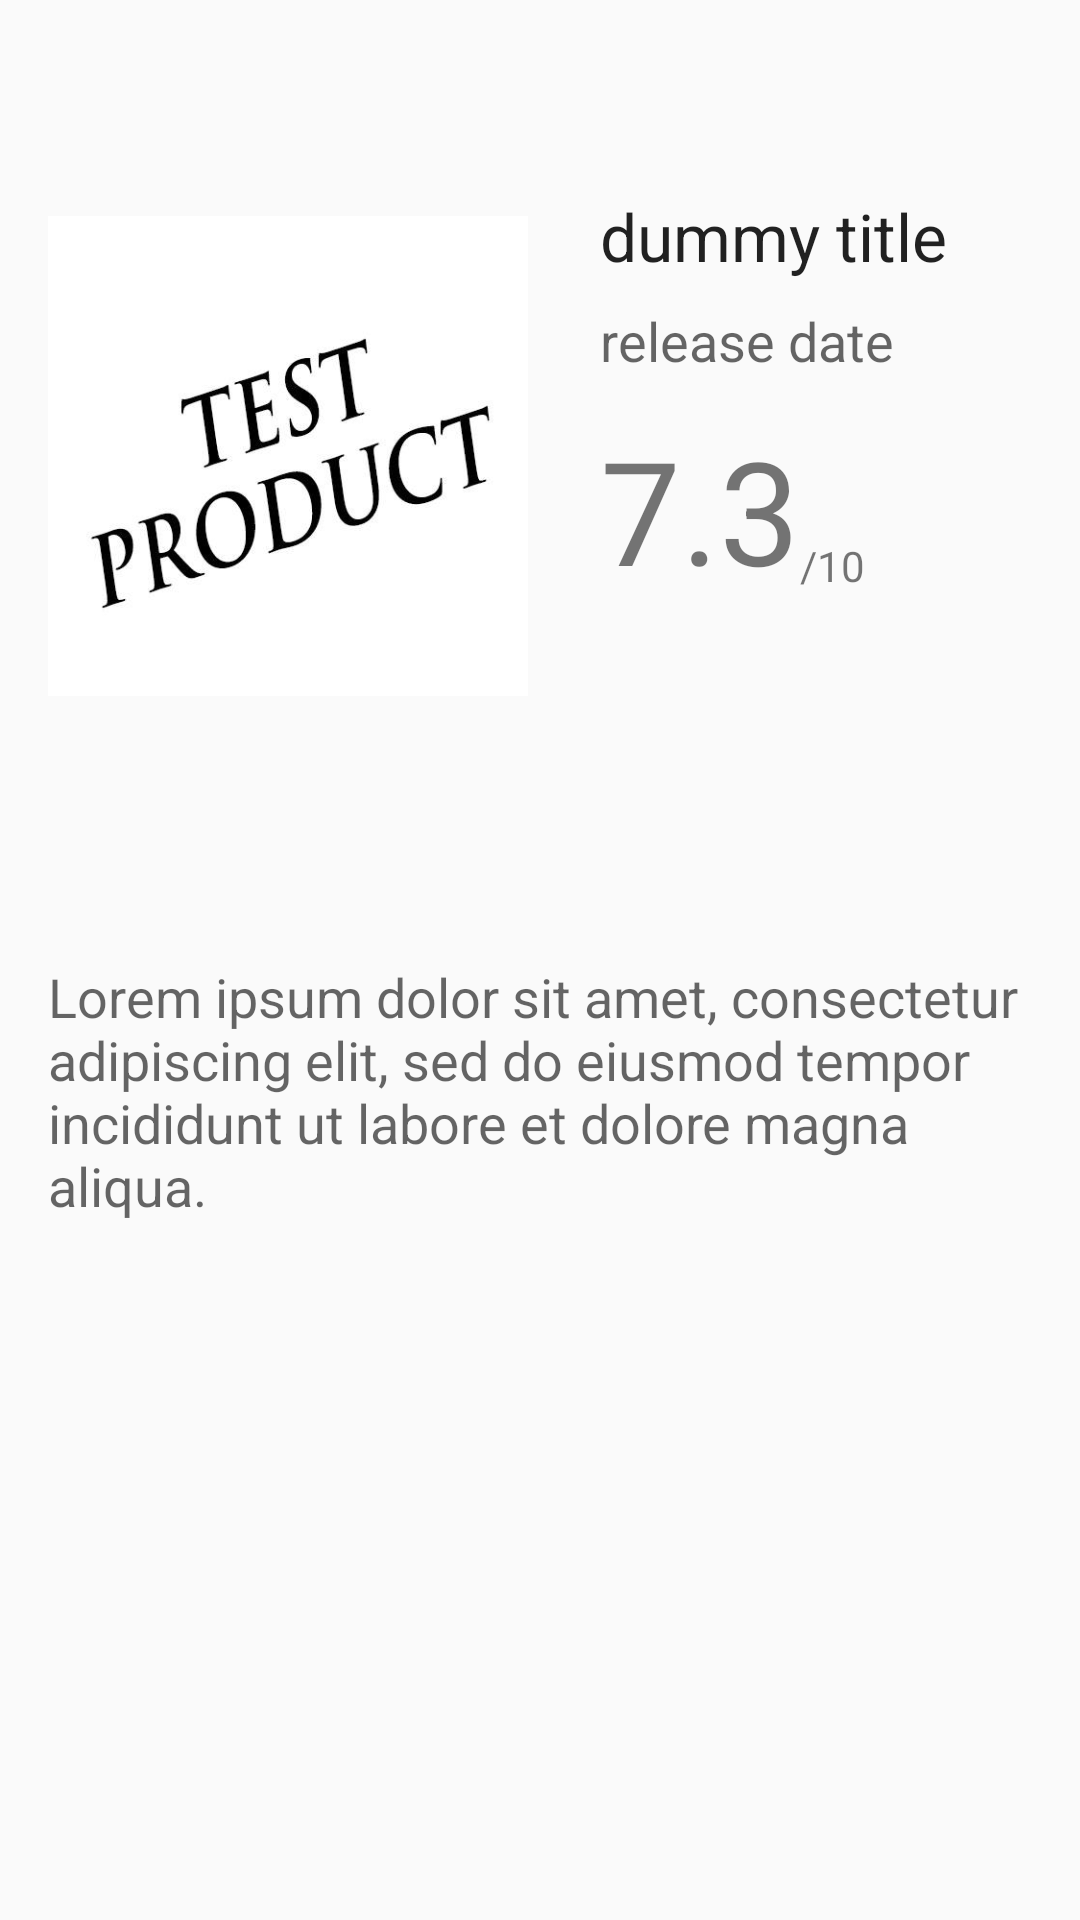

Produce the Android XML layout that renders to this screen, including the resource entries it uses.
<!-- AndroidManifest.xml: application theme AppTheme -->
<!-- res/layout/activity_details.xml -->
<?xml version="1.0" encoding="utf-8"?>
<ScrollView
    xmlns:android="http://schemas.android.com/apk/res/android"
    xmlns:app="http://schemas.android.com/apk/res-auto"
    xmlns:tools="http://schemas.android.com/tools"
    android:layout_width="match_parent"
    android:layout_height="match_parent">


<android.support.constraint.ConstraintLayout

    android:layout_width="match_parent"
    android:layout_height="match_parent"
    tools:context="com.example.android.moviesudacity.DetailsActivity">

    <ImageView
        android:id="@+id/details_image"
        android:layout_width="160dp"
        android:layout_height="240dp"
        android:layout_marginLeft="16dp"
        android:layout_marginTop="32dp"
        app:layout_constraintLeft_toLeftOf="parent"
        app:layout_constraintTop_toTopOf="parent"
        app:srcCompat="@drawable/test_product"
        android:layout_marginStart="16dp" />

    <TextView
        android:id="@+id/details_title"
        android:layout_width="160dp"
        android:layout_height="wrap_content"
        android:layout_marginLeft="24dp"
        android:layout_marginStart="24dp"
        android:layout_marginTop="32dp"
        android:ellipsize="end"
        android:text="dummy title "
        android:textAppearance="@style/TextAppearance.AppCompat.Large"
        app:layout_constraintLeft_toRightOf="@+id/details_image"
        app:layout_constraintTop_toTopOf="@+id/details_image" />

    <TextView
        android:id="@+id/details_release"
        android:layout_width="wrap_content"
        android:layout_height="wrap_content"
        android:text="release date"
        android:textAppearance="@style/TextAppearance.AppCompat.Medium"
        android:layout_marginTop="8dp"
        app:layout_constraintTop_toBottomOf="@+id/details_title"
        app:layout_constraintLeft_toLeftOf="@+id/details_title" />

    <TextView
        android:id="@+id/details_raiting"
        android:layout_width="wrap_content"
        android:layout_height="wrap_content"
        android:layout_marginTop="12dp"
        android:text="7.3"
        android:textSize="48sp"
        app:layout_constraintLeft_toLeftOf="@+id/details_release"
        app:layout_constraintTop_toBottomOf="@+id/details_release" />

    <TextView
        android:id="@+id/details_synopsis"
        android:textAppearance="@style/TextAppearance.AppCompat.Medium"
        android:layout_width="0dp"
        android:layout_height="wrap_content"
        android:layout_marginLeft="16dp"
        android:layout_marginRight="16dp"
        android:layout_marginTop="48dp"
        android:text="Lorem ipsum dolor sit amet, consectetur adipiscing elit, sed do eiusmod tempor incididunt ut labore et dolore magna aliqua. "
        app:layout_constraintHorizontal_bias="0.0"
        app:layout_constraintLeft_toLeftOf="parent"
        app:layout_constraintRight_toRightOf="parent"
        app:layout_constraintTop_toBottomOf="@+id/details_image"
        android:layout_marginStart="16dp"
        android:layout_marginEnd="16dp"
        app:layout_constraintBottom_toBottomOf="parent"
        android:layout_marginBottom="32dp"
        app:layout_constraintVertical_bias="0.0" />

    <TextView
        android:id="@+id/textView"
        android:layout_width="wrap_content"
        android:layout_height="wrap_content"
        android:text="/10"
        app:layout_constraintLeft_toRightOf="@+id/details_raiting"
        app:layout_constraintBottom_toBottomOf="@+id/details_raiting"
        android:layout_marginBottom="4dp" />

</android.support.constraint.ConstraintLayout>

</ScrollView>
<!-- resources referenced by this layout -->
<resources>
  <!-- drawable test_product: jpg bitmap (drawable, 16573 bytes) -->
  <style name="AppTheme" parent="Theme.AppCompat.Light.DarkActionBar">
          
          <item name="colorPrimary">@color/trailerRed</item>
          <item name="colorPrimaryDark">@color/trailerRedDark</item>
          <item name="colorAccent">@color/colorAccent</item>
      </style>
  <color name="trailerRed">#c4302b</color>
  <color name="trailerRedDark">#9b2622</color>
  <color name="colorAccent">#FF4081</color>
</resources>
